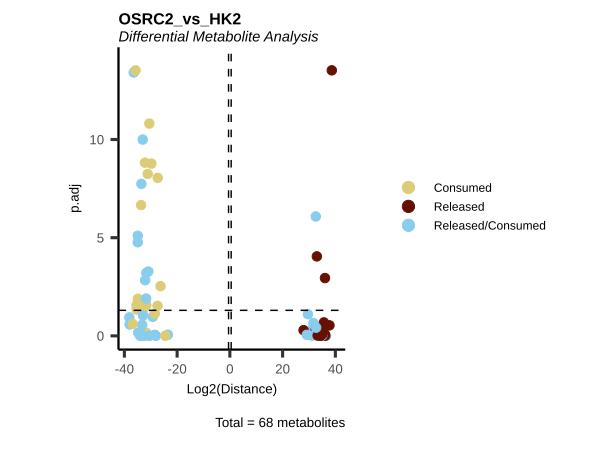

The table this chart was drawn from, first rows:
Metabolite, Log2(Distance), p.adj, t.val, CoRe_specific, CoRe, Mean_OSRC2, Mean_HK2, MS51-26, MS51-27, MS51-28, MS51-29, MS51-30, MS51-07, MS51-08, MS51-09, MS51-10, HMDB, KEGG.ID, KEGGCompound, Pathway
2-hydroxyglutarate, 31.43, 0.4243, 2884843137, Released in OSRC2 and Consumed HK2, Released/Consumed, 1714110052, -1170733085, 44414453, 2328373067, 5930431822, 2438151317, -2170820400, -2039334660, -62387060, -1360366635, -1220843984, HMDB0059655, C02630, 2-Hydroxyglutarate, Citrate cycle (TCA cycle)
2-ketoglutarate, -31.62, 0.7083, -3309065792, Consumed, Consumed, -4814560105, -1505494313, -4078992668, -3445647664, -3910223098, -6549324136, -6088612957, 25418117, 2178871678, -10602589048, 2376322001, HMDB0000208, C00026, 2-Oxoglutarate, Citrate cycle (TCA cycle)
3-Dehydro-L-threonate, -35.36, 0.04545, -44170607310, Consumed, Consumed, -107941996167, -63771388857, -119307837552, -110446897329, -89615976440, -100971491316, -119367778201, -35097995156, -24458287105, -131554309455, -63974963712, NA, NA, NA, Amino acid metabolism
acetylcarnitine, -38, 0.2643, -274112782746, Consumed in OSRC2  and Released HK2, Released/Consumed, -259047418395, 15065364351, -185106370106, -195327456198, -394255834125, -273498138149, -247049293397, -52482228497, -219612435294, 233578807182, 98777314012, HMDB0000201, C02571, O-Acetylcarnitine, Fatty acyl carnitines
acetylcholine, -29.24, 0.1082, -635486624, Consumed in OSRC2  and Released HK2, Released/Consumed, -481102785, 154383839, -701109553, -223855770, -467924280, -770760366, -241863954, -342192178, 30086731, 680679752, 248961052, HMDB0000895, C01996, Acetylcholine, Glycerophospholipid metabolism
acetylornithine, 31.71, 0.2213, 3509875139, Released in OSRC2 and Consumed HK2, Released/Consumed, 2344736552, -1165138587, 2212268691, 2349971232, 2693662730, 1861702688, 2606077417, 1386602540, -1795182090, -1621664003, -2630310797, HMDB0003357, C00437, N-Acetylornithine, Arginine and proline metabolism
aconitate, -32.18, 1.50638956863958e-09, -4869908406, Consumed, Consumed, -11935403425, -7065495019, -11683712524, -12331839175, -11375021988, -12054410825, -12232032613, -5879375452, -7675998933, -7471710517, -7234895175, HMDB0000072, C00417, cis-Aconitate, Citrate cycle (TCA cycle)
alanine, -36.46, 3.85247389544929e-14, -94522550194, Consumed in OSRC2  and Released HK2, Released/Consumed, -92056987658, 2465562536, -92733365889, -93795287866, -88458467670, -95488511948, -89809304916, -3988581209, 3891615751, -2750311691, 12709527294, HMDB0000161, C00041, L-Alanine, Amino acid metabolism
arginine, 37.77, 0.2917, 234591210740, Released, Released, 324224139345, 89632928606, 282867610590, 341610645936, 374489133971, 328100484743, 294052821487, 214518914353, 263774882373, -64606101190, -55155981114, HMDB0000517, C00062, L-Arginine, Amino acid metabolism
asparagine, 32.57, 8.30280842967213e-07, 6396097122, Released in OSRC2 and Consumed HK2, Released/Consumed, 5903437498, -492659624, 5577481473, 5498445267, 5725090773, 6955083557, 5761086420, 1719456858, 529444882, -4762238566, 542698330, HMDB0000168, C00152, L-Asparagine, Amino acid metabolism
aspartate, -33.67, 2.18089491466067e-07, -13668784611, Consumed, Consumed, -17047161834, -3378377223, -19059800077, -16755942764, -15172198803, -14866830912, -19381036613, -2162203252, -991865263, -6175071865, -4184368511, HMDB0000191, C00049, L-Aspartate, Amino acid metabolism
betaine, 36.5, 0.9871, 97214102343, Released in OSRC2 and Consumed HK2, Released/Consumed, 28876283120, -68337819223, 155181335958, 93397917578, -85858847556, -13624404410, -4714585970, 154302277209, -92558960888, -535326224008, 200231630794, HMDB0000043, C00719, Betaine, Not assigned
butyryl-carnitine, -33.05, 1.00931485391698e-10, -8864798327, Consumed in OSRC2  and Released HK2, Released/Consumed, -8488932839, 375865488, -9893769793, -7798522430, -8330742836, -7733638299, -8687990836, -1349785601, -3074821, 1978777455, 877544920, HMDB0002013, C02862, O-Butanoylcarnitine, Fatty acyl carnitines
carbamoyl phosphate, -28.05, 0.9955, -278473232, Consumed in OSRC2  and Released HK2, Released/Consumed, -211382674, 67090558, 848774158, -457111761, -313506899, -385476310, -749592558, 267709397, -287718583, 617013560, -328642142, HMDB0001096, C00169, Carbamoyl phosphate, Purine metabolism
carnitine, 35.93, 0.7796, 65348297151, Released, Released, 82599176037, 17250878886, 71776399021, 72980742109, 84888191160, 69143437291, 114207110604, -61735875950, 54052476510, 7421453548, 69265461438, NA, C00487, Carnitine, Fatty acyl carnitines
citrulline, -32.95, 0.9844, -8272141447, Consumed in OSRC2  and Released HK2, Released/Consumed, -3401177052, 4870964395, -7567128130, -1458675959, 12769907189, 3200436547, -23950424907, -15440628470, 24486276080, 14320420726, -3882210754, HMDB0000904, C00327, L-Citrulline, Arginine and proline metabolism
creatine, 36.16, 0.9775, 76596366165, Released, Released, 89210629386, 12614263221, 8105892135, 24991845646, 213091122019, 46533491677, 153330795451, 556511519, 96176720682, -74142068525, 27865889209, HMDB0000064, C00300, Creatine, Arginine and proline metabolism
creatinine, -33.08, 1, -9103851980, Consumed, Consumed, -19174836834, -10070984854, -5465699974, -43692447338, -19875731295, -55539550751, 28699245188, 25922200657, -39655072000, -86925550652, 60374482578, HMDB0000562, C00791, Creatinine, Arginine and proline metabolism
cystine, -33.09, 0.05664, -9161039030, Consumed, Consumed, -13318153012, -4157113983, -14210731355, -13088700700, -10331756685, -12446112278, -16513464043, -8730933727, -9018407409, 11413044367, -10292159160, HMDB0000192, C00491, L-Cystine, Cysteine and methionine metabolism
dihydroorotate, -26.29, 0.002945, -82288219, Consumed, Consumed, -91308669, -9020451, -62315908, -64294700, -99490485, -112181850, -118260404, -30100934, -28007405, -28599277, 50625813, HMDB0003349, C00337, (S)-Dihydroorotate, Pyrimidine metabolism
fumarate, -31.68, 0.02733, -3446144671, Consumed, Consumed, -7984459238, -4538314566, -8898452966, -8197225236, -6604747429, -7430981702, -8790888855, -2540243507, -1554022590, -9593095322, -4465896847, HMDB0000134, C00122, Fumarate, Citrate cycle (TCA cycle)
gluconate, -32.07, 0.9997, -4519598797, Consumed, Consumed, -22538104461, -18018505664, -2209191658, -29906062321, -24454254715, -25434138168, -30686875443, -17429322164, -16252042282, -22602520297, -15790137913, HMDB0000625, C00257, D-Gluconic acid, Pentose phosphate pathway
glucose, -32.91, 0.09228, -8067481973, Consumed in OSRC2  and Released HK2, Released/Consumed, -5978647542, 2088834431, -10256079291, -6812021784, -5680769713, -3451808469, -3692558452, -2939785194, 2822869755, 9961301430, -1489048268, HMDB0003345, C00267, alpha-D-Glucose, Glycolysis / Gluconeogenesis
glutamate, -34.87, 0.01283, -31386997668, Consumed, Consumed, -39778282005, -8391284336, -50017668845, -35616428940, -37708063822, -34320184486, -41229063930, 7022626626, 6623781310, -30232252736, -16979292545, HMDB0000148, C00025, L-Glutamate, Amino acid metabolism
glutamine, 38.65, 2.99760216648792e-14, 432094352192, Released, Released, 435320995388, 3226643196, 418662689675, 438671606572, 432311700064, 444853339203, 442105641426, 23332284787, 5747029427, -13434755682, -2737985749, HMDB0000641, C00064, L-Glutamine, Amino acid metabolism
glycerylphosphorylcholine, -30.48, 0.995, -1499043082, Consumed in OSRC2  and Released HK2, Released/Consumed, -1481817275, 17225807, -3955356133, -2962122601, 3274172937, -1149628257, -2616152322, -4962553097, 4305943463, -109285244, 834798107, HMDB0252858, NA, NA, Not assigned
glycine, -28.47, 0.07362, -371122710, Consumed, Consumed, -396025556, -24902846, -533537221, -341495910, -326884300, -571580405, -206629945, -18956756, 43610188, -163296880, 39032062, HMDB0000123, C00037, Glycine, Amino acid metabolism
histidine, 35.05, 0.9457, 35469214183, Released in OSRC2 and Consumed HK2, Released/Consumed, 19724489387, -15744724796, -38276890751, 3533157385, 54959131854, 22806749559, 55600298890, 64219265170, -19479952725, -112891605797, 5173394168, HMDB0000177, C00135, L-Histidine, Amino acid metabolism
hydroxyphenyllactic acid, 27.95, 0.5135, 259963240, Released, Released, 294200404, 34237164, 99728990, 429758031, 491123344, 218451315, 231940341, -130782926, 68251110, -4083086, 203563557, HMDB0000755, C03672, 3-(4-Hydroxyphenyl)lactate, Not assigned
hydroxyphenylpyruvate, -27.36, 8.91916906997636e-09, -172494863, Consumed, Consumed, -178684165, -6189302, -172494253, -175412942, -191831661, -162035952, -191646017, -43975013, -11904636, 30159320, 963120, NA, NA, NA, Not assigned
hydroxyproline, -32.98, 0.9638, -8448696669, Consumed in OSRC2  and Released HK2, Released/Consumed, -4946758253, 3501938417, -12658944371, -9347652149, 5293823833, -10674481637, 2653463060, 7047480574, -10634916064, 3249961249, 14345227907, HMDB0000725, C01157, L-Hydroxyproline, Amino acid metabolism
hypoxanthine, -27.43, 0.02952, -180774479, Consumed, Consumed, -182761193, -1986714, -148504995, -221001188, -143566948, -218556899, -182175934, -97295266, -113712908, 107377694, 95683625, HMDB0000157, C00262, Hypoxanthine, Purine metabolism
isovalerylcarnitine, -28.52, 0.8828, -385433105, Consumed in OSRC2  and Released HK2, Released/Consumed, -259853509, 125579596, -1303411503, -196261046, 193923533, 168259923, -161778452, -123309342, 40299235, 541807553, 43520939, HMDB0000688, C20826, Isovalerylcarnitine, Fatty acyl carnitines
KMV+KIC, -33.54, 1.81455819259213e-08, -12493692643, Consumed in OSRC2  and Released HK2, Released/Consumed, -11750372195, 743320448, -11044013823, -11664452223, -12078193589, -11927539248, -12037662092, -2330313996, -1468160486, 8671873755, -1900117479, NA, NA, NA, Valine, leucine and isoleucine biosynthe…
lactate, -38.12, 0.1147, -298899382675, Consumed in OSRC2  and Released HK2, Released/Consumed, -247251261435, 51648121240, -108684942696, -186622783697, -311436868405, -261952109253, -367559603125, -232834927158, -127401825270, 612914766375, -46085528987, HMDB0000190, C00186, (S)-Lactate, Glycolysis / Gluconeogenesis
leucine+isoleucine, 35.16, 0.674, 38392278727, Released, Released, 50366834866, 11974556140, 32518752542, 65771101560, 61586225272, 61535182076, 30422912881, -46666256348, -24347523683, 147874202963, -28962198373, NA, NA, NA, Valine, leucine and isoleucine biosynthe…
linoleic acid, -23.52, 0.8729, -12018374, Consumed in OSRC2  and Released HK2, Released/Consumed, -429886, 11588488, -5489133, -22352535, 4589948, 287379, 20814908, -2525344, -1027094, 30327204, 19579185, HMDB0000673, C01595, Linoleate, Fatty acid biosynthesis
lysine, 35.67, 0.207, 54521535192, Released, Released, 81505536081, 26984000889, 59410653386, 83576220374, 106491902751, 94456602970, 63592300924, 30678638829, 71883903876, -8735064875, 14108525725, HMDB0000182, C00047, L-Lysine, Amino acid metabolism
malate, -35.4, 0.02728, -45258894269, Consumed, Consumed, -109155232044, -63896337775, -120769358105, -111364441836, -90081421963, -102260077990, -121300860326, -37154783226, -26877587263, -125188798306, -66364182305, HMDB0000156, C00149, (S)-Malate, Citrate cycle (TCA cycle)
methionine, -34.93, 7.97761738646763e-06, -32692566762, Consumed in OSRC2  and Released HK2, Released/Consumed, -29937510881, 2755055881, -45350363813, -34626289436, -25281120724, -21566359606, -22863420826, -4689415299, 2956089886, 14113439802, -1359890864, HMDB0000696, C00073, L-Methionine, Amino acid metabolism
methylarginine, 32.63, 0.482, 6652828592, Released, Released, 8577948666, 1925120074, 7410447213, 9288186873, 9357283041, 9529518213, 7304307990, 6381814738, 9519422284, -7131257067, -1069499659, HMDB0250980, NA, NA, Amino acid metabolism
methylaspartate, -34.86, 0.01613, -31254454607, Consumed, Consumed, -39593155213, -8338700606, -50417665446, -35979229643, -37154552418, -33543693854, -40870634705, 7380973487, 6693610796, -29556437959, -17872948748, HMDB0002393, C12269, N-Methyl-D-aspartic acid, Not assigned
myo-inositol, 32.63, 0.4787, 6669161015, Released, Released, 7580246723, 911085708, 11049085884, 7139396704, 2763830453, 6758699761, 10190220810, 8224015421, 5356772625, -17174370665, 7237925451, HMDB0000211, C00137, myo-Inositol, Not assigned
N-acetylaspartate, -35.76, 2.99760216648792e-14, -58138126841, Consumed, Consumed, -60620237870, -2482111029, -60875945573, -60532429718, -60342381165, -60516830816, -60833602078, -8165857471, -1286721425, 3754515716, -4230380937, HMDB0000812, C01042, N-Acetyl-L-aspartate, Alanine, aspartate and glutamate metabol…
N-acetylglutamate, -30.53, 1.53826951176939e-11, -1554831036, Consumed, Consumed, -1575944267, -21113231, -1846392562, -1599138244, -1509501631, -1411449793, -1513239104, -70875181, 108121064, -142991925, 21293120, HMDB0001138, C00624, N-Acetyl-L-glutamate, Amino acid metabolism
N-acetylneuramic acid, 29.58, 0.07907, 805080416, Released in OSRC2 and Consumed HK2, Released/Consumed, 768821520, -36258896, 319243804, 361540412, 1207653255, 1015703672, 939966456, -724034373, 138147325, 715375413, -274523949, HMDB0000230, C19910, N-Acetyl-beta-neuraminate, Not assigned
oleic acid, -30.92, 0.0005286, -2027392064, Consumed in OSRC2  and Released HK2, Released/Consumed, -1770412056, 256980009, -2046745881, -1582189276, -1532511342, -1871283040, -1819330740, -695896530, -563012883, 1817298674, 469530774, HMDB0000207, C00712, (9Z)-Octadecenoic acid, Not assigned
ornithine, -33.25, 0.2747, -10227377627, Consumed in OSRC2  and Released HK2, Released/Consumed, -4405311356, 5822066272, -10336693957, -5808666471, 3039461608, -851120403, -8069537555, -4502620682, 19628357906, 10328326374, -2165798511, HMDB0000214, C00077, L-Ornithine, Amino acid metabolism
orotate, -29.75, 1.68457381377607e-09, -904376738, Consumed, Consumed, -941055082, -36678343, -861243204, -828287849, -984582569, -988499794, -1042661992, -113762365, -166386110, 163720071, -30284970, HMDB0000226, C00295, Orotate, Pyrimidine metabolism
palmitate, -31.74, 0.01247, -3596074227, Consumed in OSRC2  and Released HK2, Released/Consumed, -3422638633, 173435594, -2000864358, -3214863495, -3738098041, -3734895461, -4424471807, -1249160674, -1604280477, 3341439892, 205743637, HMDB0000220, C00249, Hexadecanoic acid, Fatty acid biosynthesis
pantothenate, 31.23, 0.9821, 2515481530, Released in OSRC2 and Consumed HK2, Released/Consumed, 2177648084, -337833446, 5536140642, -995499920, 1666293986, 3488619791, 1192685920, 2106678638, 3915602741, -12312316954, 4938701793, HMDB0000210, C00864, Pantothenate, Vitamin digestion and absorption
phenylalanine, -34.03, 0.9829, -17587178108, Consumed in OSRC2  and Released HK2, Released/Consumed, -5139985997, 12447192111, -8342089890, -31214462872, 6825485400, 2323829391, 4707307985, -24590281957, -16890315332, 124475437831, -33206072098, HMDB0000159, C00079, L-Phenylalanine, Amino acid metabolism
phosphocholine, -31.15, 5.65339031144418e-09, -2385051054, Consumed, Consumed, -3024618556, -639567501, -3309769492, -2843261712, -2747406100, -2724561447, -3498094028, -991973550, -391498509, -694234679, -480563268, NA, NA, NA, Not assigned
proline, -36.84, 0.2461, -122926738478, Consumed, Consumed, -152648401602, -29721663124, -158788975533, -187341839384, -188639948564, -80877080783, -147594163744, 32274533586, 13730519698, -105136523953, -59755181826, HMDB0000162, C00148, L-Proline, Amino acid metabolism
propionylcarnitine, -31.69, 0.000623, -3458236573, Consumed in OSRC2  and Released HK2, Released/Consumed, -3148553776, 309682797, -4600011875, -2886928709, -2984313449, -2148378859, -3123135987, -173235115, -1202741402, 2320759506, 293948198, HMDB0000824, C03017, O-Propanoylcarnitine, Fatty acyl carnitines
pyroglutamic-acid, 36.07, 0.001134, 71954415922, Released, Released, 83106332415, 11151916493, 77096527440, 81242006602, 83928030462, 72727093638, 100538003931, -221030569, -1843712043, 58966732917, -12294324334, HMDB0000267, C01879, 5-Oxoproline, Glutathione metabolism
pyruvate, -34.92, 1.70649409477752e-05, -32561711732, Consumed in OSRC2  and Released HK2, Released/Consumed, -30807101675, 1754610057, -26430342538, -29341093254, -31622155526, -32185598231, -34456318824, -6770469438, -7340625555, 27227511412, -6097976190, HMDB0000243, C00022, Pyruvate, Glycolysis / Gluconeogenesis
serine, 29.17, 0.885, 603486080, Released in OSRC2 and Consumed HK2, Released/Consumed, 541760108, -61725972, -314343473, 340050115, 2214104433, 311049202, 157940261, -921090999, 116254523, 343467335, 214465251, HMDB0000187, C00065, L-Serine, Amino acid metabolism
stearic acid, -32.13, 0.001474, -4686411235, Consumed in OSRC2  and Released HK2, Released/Consumed, -4529588038, 156823197, -3995723774, -5010590194, -4502588968, -4176650382, -4962386873, -1156954425, -2031133596, 2660746553, 1154634255, HMDB0000827, C01530, Octadecanoic acid, Fatty acid biosynthesis
succinate, 32.98, 8.95769905182586e-05, 8484703797, Released, Released, 8712891771, 228187974, 9297767194, 9872723050, 7389884218, 8965774356, 8038310038, -601417085, 1646394860, -2551391392, 2419165513, HMDB0000254, C00042, Succinate, Citrate cycle (TCA cycle)
... 8 more rows
